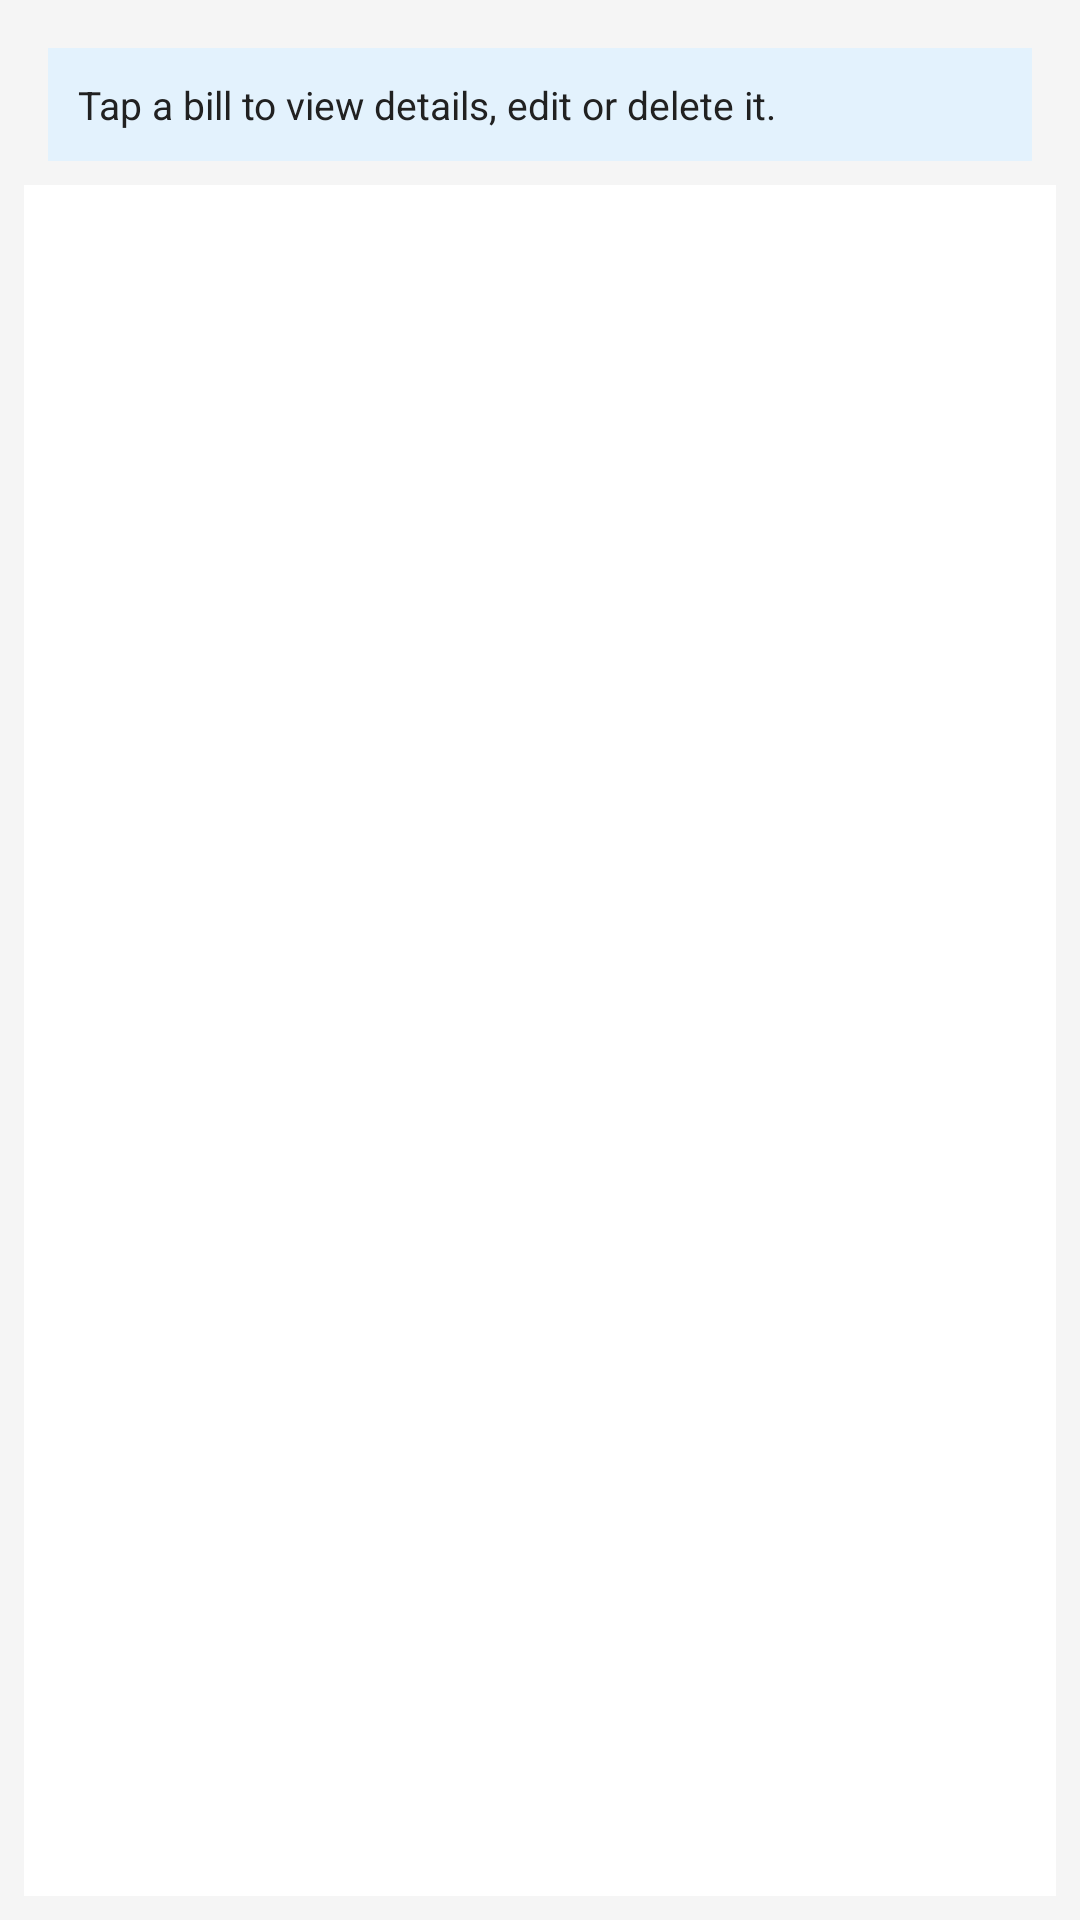

Produce the Android XML layout that renders to this screen, including the resource entries it uses.
<!-- AndroidManifest.xml: application theme Theme.IndividualAssignment_TengkuMuhammadZulhakim -->
<!-- res/layout/activity_bill_list.xml -->
<?xml version="1.0" encoding="utf-8"?>
<LinearLayout xmlns:android="http://schemas.android.com/apk/res/android"
    android:fitsSystemWindows="true"
    android:layout_width="match_parent"
    android:layout_height="match_parent"
    android:background="@color/background_grey"
    android:orientation="vertical"
    android:padding="8dp">

    
    <TextView
        android:layout_width="match_parent"
        android:layout_height="wrap_content"
        android:layout_margin="8dp"
        android:background="@color/notice_bg"
        android:padding="10dp"
        android:text="@string/list_hint"
        android:textColor="@color/text_primary"
        android:textSize="13sp" />

    <ListView
        android:id="@+id/listViewBills"
        android:layout_width="match_parent"
        android:layout_height="match_parent"
        android:background="@color/white"
        android:divider="@color/divider_grey"
        android:dividerHeight="1dp" />

    <TextView
        android:id="@+id/tvEmpty"
        android:layout_width="match_parent"
        android:layout_height="match_parent"
        android:gravity="center"
        android:padding="24dp"
        android:text="@string/list_empty"
        android:textColor="@color/text_secondary"
        android:textSize="15sp"
        android:visibility="gone" />
</LinearLayout>
<!-- resources referenced by this layout -->
<resources>
  <color name="background_grey">#FFF5F5F5</color>
  <color name="divider_grey">#FFDDDDDD</color>
  <color name="notice_bg">#FFE3F2FD</color>
  <color name="text_primary">#FF212121</color>
  <color name="text_secondary">#FF757575</color>
  <color name="white">#FFFFFFFF</color>
  <string name="list_empty">No bills saved yet.\nGo back and tap \"Calculate &amp; Save\" to add one.</string>
  <string name="list_hint">Tap a bill to view details, edit or delete it.</string>
  <style name="Theme.IndividualAssignment_TengkuMuhammadZulhakim" parent="Base.Theme.IndividualAssignment_TengkuMuhammadZulhakim" />
  <style name="Base.Theme.IndividualAssignment_TengkuMuhammadZulhakim" parent="Theme.MaterialComponents.Light.DarkActionBar">
          <item name="colorPrimary">@color/primary_blue</item>
          <item name="colorPrimaryVariant">@color/primary_blue_dark</item>
          <item name="colorOnPrimary">@color/white</item>
          <item name="colorSecondary">@color/accent_amber</item>
          <item name="colorSecondaryVariant">@color/accent_amber</item>
          <item name="colorOnSecondary">@color/black</item>
          <item name="colorAccent">@color/accent_amber</item>
          <item name="android:windowBackground">@color/background_grey</item>
          <item name="android:statusBarColor">@color/primary_blue_dark</item>
          <item name="android:windowLightStatusBar" tools:targetApi="m">false</item>
          
          <item name="android:windowOptOutEdgeToEdgeEnforcement" tools:targetApi="35">true</item>
      </style>
  <color name="primary_blue">#FF0D47A1</color>
  <color name="primary_blue_dark">#FF002171</color>
  <color name="accent_amber">#FFFFB300</color>
  <color name="black">#FF000000</color>
</resources>
